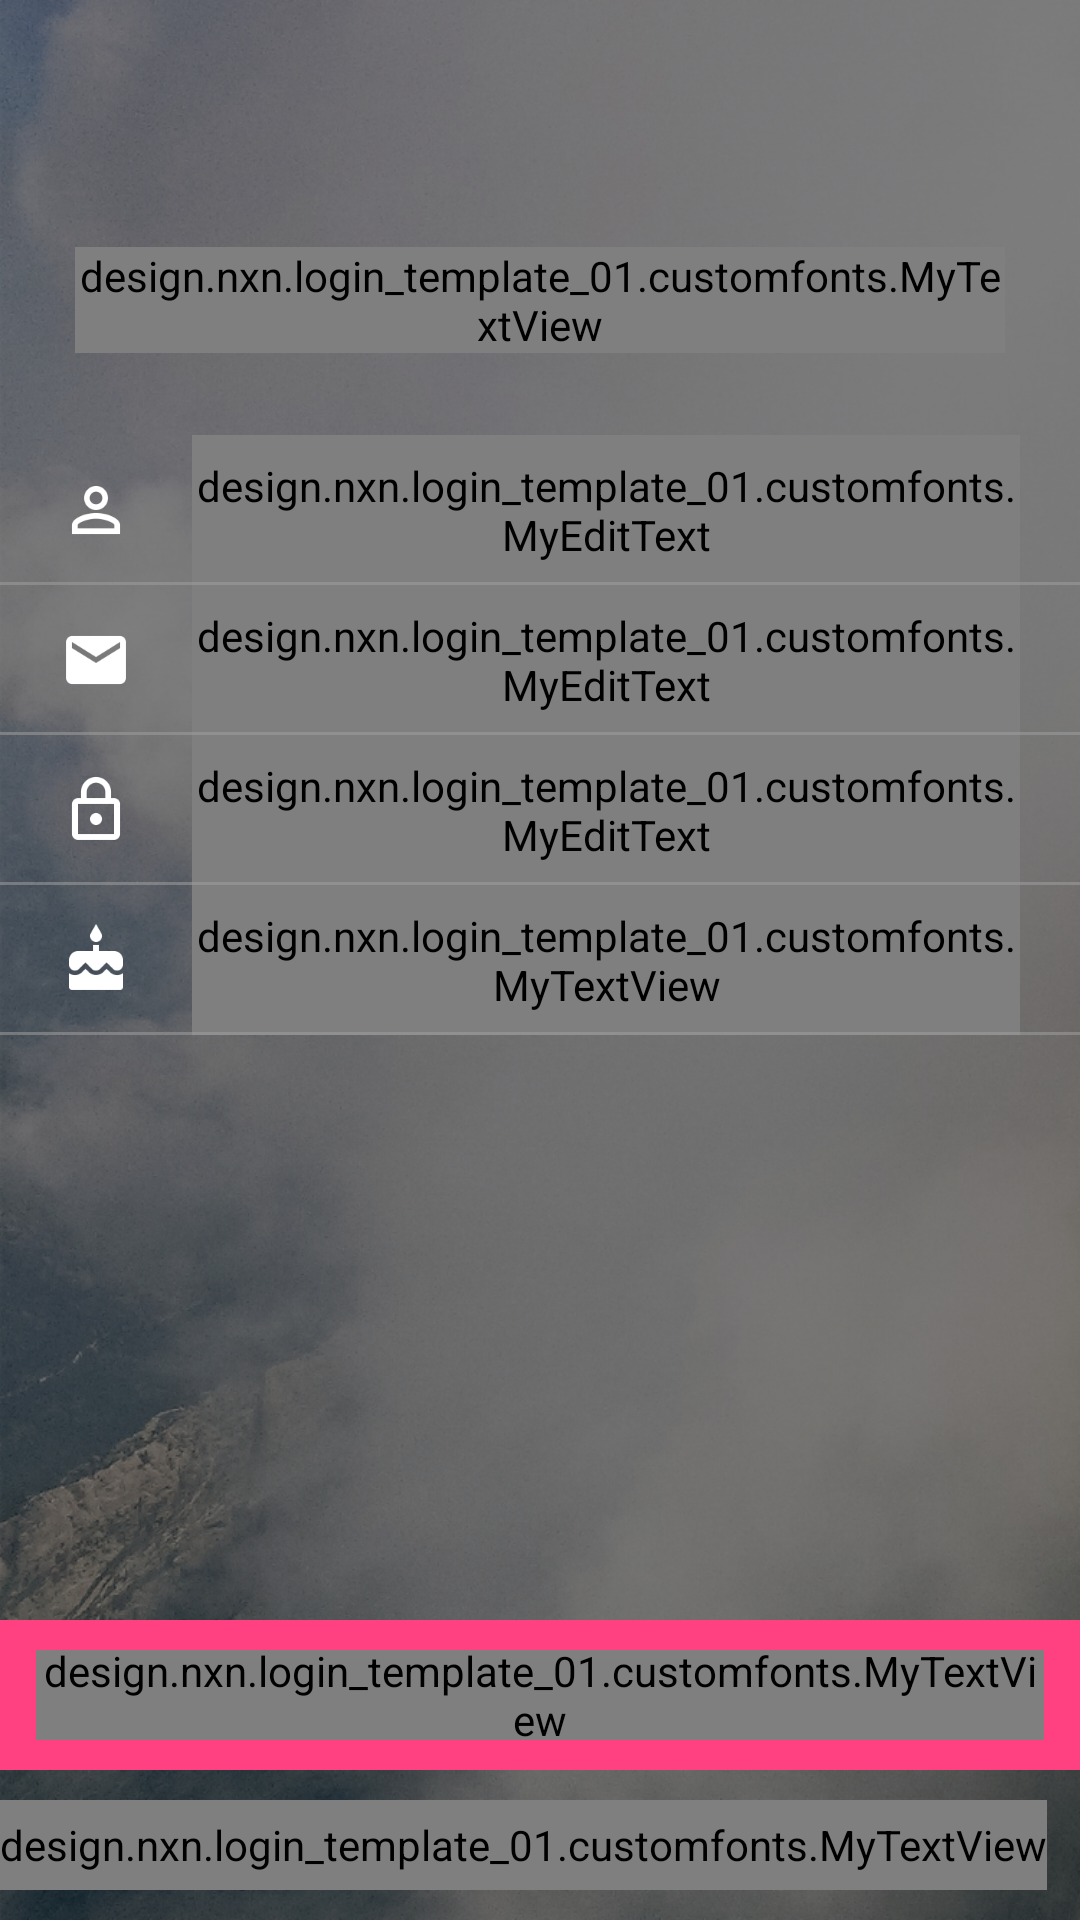

Reconstruct the res/layout file that produces this screen, plus the resources it refers to.
<!-- AndroidManifest.xml: application theme AppTheme -->
<!-- res/layout/fragment_sign_up.xml -->
<?xml version="1.0" encoding="utf-8"?>
<RelativeLayout xmlns:android="http://schemas.android.com/apk/res/android"
    xmlns:app="http://schemas.android.com/apk/res-auto"
    xmlns:tools="http://schemas.android.com/tools"
    android:id="@+id/content_sign_up"
    android:layout_width="match_parent"
    android:layout_height="match_parent"
    android:background="@drawable/signup_bg">

    <LinearLayout
        android:id="@+id/back_button"
        android:layout_width="wrap_content"
        android:layout_height="wrap_content"
        android:layout_margin="5dp"
        android:background="@drawable/round_button"
        android:clickable="true"
        android:padding="10dp"
        android:onClick="backClick">

        <ImageView
            android:layout_width="@dimen/home_icon_size"
            android:layout_height="@dimen/home_icon_size"
            android:src="@drawable/ic_back" />

    </LinearLayout>

    <LinearLayout
        android:id="@+id/text_layout"
        android:layout_width="match_parent"
        android:layout_height="90dp"
        android:layout_below="@+id/back_button"
        android:gravity="center_vertical"
        android:padding="25dp">

        <design.nxn.login_template_01.customfonts.MyTextView
            android:layout_width="wrap_content"
            android:layout_height="wrap_content"
            android:text="@string/sign_up"
            android:textColor="@color/white"
            android:textSize="30sp" />
    </LinearLayout>

    <LinearLayout
        android:layout_width="match_parent"
        android:layout_height="wrap_content"
        android:layout_below="@+id/text_layout"
        android:orientation="vertical">

        <RelativeLayout
            android:id="@+id/name_layout"
            android:layout_width="match_parent"
            android:layout_height="50dp">

            <ImageView
                android:id="@+id/user_icon"
                android:layout_width="wrap_content"
                android:layout_height="wrap_content"
                android:layout_centerVertical="true"
                android:layout_marginLeft="20dp"
                android:layout_marginRight="20dp"
                android:src="@drawable/ic_user" />

            <design.nxn.login_template_01.customfonts.MyEditText
                android:id="@+id/username_edittext"
                android:layout_width="match_parent"
                android:layout_height="match_parent"
                android:layout_centerVertical="true"
                android:layout_marginRight="20dp"
                android:layout_toRightOf="@+id/user_icon"
                android:background="@android:color/transparent"
                android:hint="@string/name"
                android:singleLine="true"
                android:textColor="@color/white"
                android:textColorHint="@color/light_text"
                android:textSize="@dimen/text_size_medium" />

            <View
                android:layout_width="match_parent"
                android:layout_height="1dp"
                android:layout_alignParentBottom="true"
                android:background="@color/divider" />
        </RelativeLayout>
        <RelativeLayout
            android:id="@+id/email_layout"
            android:layout_width="match_parent"
            android:layout_height="50dp">

            <ImageView
                android:id="@+id/email_icon"
                android:layout_width="wrap_content"
                android:layout_height="wrap_content"
                android:layout_centerVertical="true"
                android:layout_marginLeft="20dp"
                android:layout_marginRight="20dp"
                android:src="@drawable/ic_email" />

            <design.nxn.login_template_01.customfonts.MyEditText
                android:id="@+id/email_edittext"
                android:layout_width="match_parent"
                android:layout_height="match_parent"
                android:layout_centerVertical="true"
                android:layout_marginRight="20dp"
                android:layout_toRightOf="@+id/email_icon"
                android:background="@android:color/transparent"
                android:hint="@string/email"
                android:singleLine="true"
                android:textColor="@color/white"
                android:textColorHint="@color/light_text"
                android:textSize="@dimen/text_size_medium"
                android:inputType="textEmailAddress"/>

            <View
                android:layout_width="match_parent"
                android:layout_height="1dp"
                android:layout_alignParentBottom="true"
                android:background="@color/divider" />
        </RelativeLayout>
        <RelativeLayout
            android:id="@+id/password_layout"
            android:layout_width="match_parent"
            android:layout_height="50dp">

            <ImageView
                android:id="@+id/password_icon"
                android:layout_width="wrap_content"
                android:layout_height="wrap_content"
                android:layout_centerVertical="true"
                android:layout_marginLeft="20dp"
                android:layout_marginRight="20dp"
                android:src="@drawable/ic_password" />

            <design.nxn.login_template_01.customfonts.MyEditText
                android:id="@+id/password_edittext"
                android:layout_width="match_parent"
                android:layout_height="match_parent"
                android:layout_centerVertical="true"
                android:layout_marginRight="20dp"
                android:layout_toRightOf="@+id/password_icon"
                android:background="@android:color/transparent"
                android:hint="@string/password"
                android:singleLine="true"
                android:textColor="@color/white"
                android:textColorHint="@color/light_text"
                android:textSize="@dimen/text_size_medium"
                android:inputType="textPassword"/>

            <View
                android:layout_width="match_parent"
                android:layout_height="1dp"
                android:layout_alignParentBottom="true"
                android:background="@color/divider" />
        </RelativeLayout>

        <RelativeLayout
            android:id="@+id/birthday_layout"
            android:layout_width="match_parent"
            android:layout_height="50dp">

            <ImageView
                android:id="@+id/birthday_icon"
                android:layout_width="wrap_content"
                android:layout_height="wrap_content"
                android:layout_centerVertical="true"
                android:layout_marginLeft="20dp"
                android:layout_marginRight="20dp"
                android:src="@drawable/ic_birthday"
                android:clickable="false"/>

            <design.nxn.login_template_01.customfonts.MyTextView
                android:id="@+id/birthday_edittext"
                android:layout_width="match_parent"
                android:layout_height="match_parent"
                android:layout_centerVertical="true"
                android:layout_marginRight="20dp"
                android:layout_toRightOf="@+id/birthday_icon"
                android:background="@android:color/transparent"
                android:hint="@string/birthday"
                android:singleLine="true"
                android:textColor="@color/white"
                android:textColorHint="@color/light_text"
                android:textSize="@dimen/text_size_medium"
                android:inputType="date"
                android:gravity="center_vertical"
                android:clickable="false"/>
            <LinearLayout
                android:id="@+id/clickable_birthday_layout"
                android:layout_width="match_parent"
                android:layout_height="match_parent"
                android:clickable="true"
                android:background="@drawable/selector_transparent"
                android:orientation="vertical"/>

            <View
                android:layout_width="match_parent"
                android:layout_height="1dp"
                android:layout_alignParentBottom="true"
                android:background="@color/divider" />
        </RelativeLayout>
    </LinearLayout>

    <RelativeLayout
        android:id="@+id/button_layout"
        android:layout_width="match_parent"
        android:layout_height="50dp"
        android:layout_above="@+id/signin_layout"
        android:background="@color/colorAccent">

        <LinearLayout
            style="@style/Widget.AppCompat.Button.Borderless"
            android:layout_width="match_parent"
            android:layout_height="match_parent"
            android:layout_alignParentRight="true"
            android:layout_alignParentTop="true"
            android:clickable="true"
            android:id="@+id/signup_button"
            android:text="@string/forgot_password">

            <design.nxn.login_template_01.customfonts.MyTextView
                android:layout_width="wrap_content"
                android:layout_height="40dp"
                android:gravity="center"
                android:text="@string/sign_up"
                android:textColor="@color/white"
                android:textSize="@dimen/text_size_big" />
        </LinearLayout>

    </RelativeLayout>

    <RelativeLayout
        android:id="@+id/signin_layout"
        android:layout_width="match_parent"
        android:layout_height="50dp"
        android:layout_alignParentBottom="true">


        <LinearLayout
            android:layout_width="wrap_content"
            android:layout_height="wrap_content"
            android:layout_centerInParent="true"
            android:gravity="center"
            android:orientation="horizontal">

            <design.nxn.login_template_01.customfonts.MyTextView
                android:layout_width="wrap_content"
                android:layout_height="30dp"
                android:background="@android:color/transparent"
                android:gravity="center"
                android:text="@string/already_have_account"
                android:textColor="@color/light_text"
                android:textColorHint="@color/white"
                android:textSize="@dimen/text_size_medium" />

            <LinearLayout
                style="@style/Widget.AppCompat.Button.Borderless"
                android:layout_width="wrap_content"
                android:layout_height="40dp"
                android:layout_marginLeft="-10dp"
                android:clickable="true"
                android:onClick="signInClick"
                android:text="@string/forgot_password">

                <design.nxn.login_template_01.customfonts.MyTextView
                    android:layout_width="wrap_content"
                    android:layout_height="40dp"
                    android:gravity="center"
                    android:text="@string/sign_in"
                    android:textColor="@color/white"
                    android:textSize="@dimen/text_size_medium" />

            </LinearLayout>

        </LinearLayout>
    </RelativeLayout>
</RelativeLayout>
<!-- resources referenced by this layout -->
<resources>
  <color name="colorAccent">#FF4081</color>
  <color name="divider">#8c9e9e9e</color>
  <color name="light_text">#ACAAA8</color>
  <color name="white">#FFFFFF</color>
  <dimen name="home_icon_size">25dp</dimen>
  <dimen name="text_size_big">18sp</dimen>
  <dimen name="text_size_medium">14sp</dimen>
  <!-- drawable ic_birthday: png bitmap (drawable-mdpi, 455 bytes) -->
  <!-- drawable ic_email: png bitmap (drawable-hdpi, 640 bytes) -->
  <!-- drawable ic_password: png bitmap (drawable-hdpi, 673 bytes) -->
  <!-- drawable ic_user: png bitmap (drawable-hdpi, 806 bytes) -->
  <!-- drawable signup_bg: png bitmap (drawable-hdpi, 866429 bytes) -->
  <string name="already_have_account">Already have an account?</string>
  <string name="birthday">Birthday</string>
  <string name="email">Email</string>
  <string name="forgot_password">Forgot password?</string>
  <string name="name">Name</string>
  <string name="password">Password</string>
  <string name="sign_in">Sign In</string>
  <string name="sign_up">Sign Up</string>
  <style name="AppTheme" parent="Theme.AppCompat.Light.NoActionBar">
          
          <item name="colorPrimary">@color/colorPrimary</item>
          <item name="colorPrimaryDark">@color/colorPrimaryDark</item>
          <item name="colorAccent">@color/colorAccent</item>
      </style>
  <color name="colorPrimary">#303F9F</color>
  <color name="colorPrimaryDark">#3E3E3D</color>
</resources>
